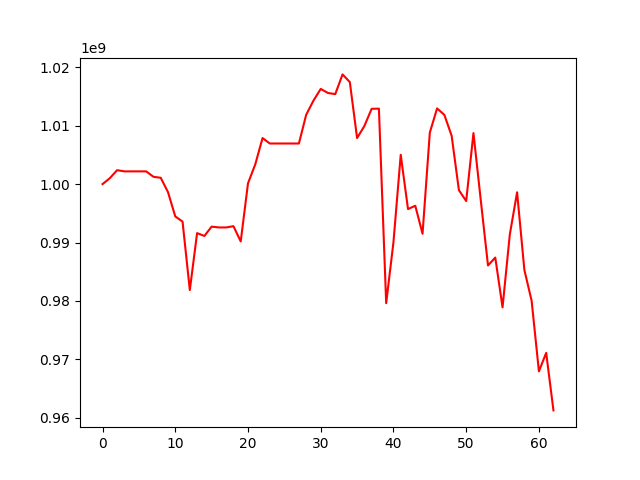

Data behind this chart, as committed beside it:
, 0
0, 1000000000
1, 1001012111
2, 1002383431
3, 1002182655
4, 1002182655
5, 1002182655
6, 1002182655
7, 1001251531
8, 1001082506
9, 998627411
10, 994470063
11, 993586478
12, 981867131
13, 991613261
14, 991126003
15, 992719131
16, 992583606
17, 992583606
18, 992798002
19, 990190799
20, 1000138010
21, 1003388563
22, 1007881986
23, 1006952271
24, 1006952271
25, 1006952271
26, 1006952271
27, 1006952271
28, 1011871135
29, 1014288591
30, 1016294786
31, 1015595713
32, 1015407253
33, 1018779454
34, 1017465991
35, 1007883405
36, 1009941441
37, 1012890298
38, 1012916872
39, 979619876
40, 990050846
41, 1005019996
42, 995728546
43, 996295791
44, 991502955
45, 1008820719
46, 1012958937
47, 1011850391
48, 1008280746
49, 998966518
50, 997102022
51, 1008732742
52, 997316127
53, 986075942
54, 987430203
55, 978905512
56, 991379608
57, 998598692
58, 985323870
59, 980020677
... 3 more rows
